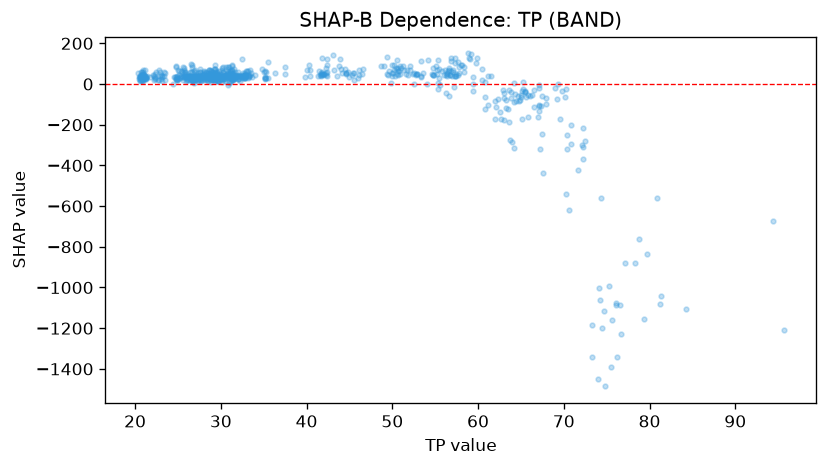

Source data for this figure (header and first rows):
feature_value, shap_value
20.92, 32.59
20.89, 68.2
20.91, 48.36
20.89, 26.06
20.61, 22.1
20.82, 16.89
21.18, 24.58
21.15, 29.24
21.14, 40.94
20.88, 24.81
20.73, 35.68
20.75, 37.76
20.3, 55.61
20.43, 33.15
20.52, 34.82
20.59, 34.68
20.81, 34.06
20.89, 48.68
20.89, 33.78
20.89, 25.14
21.18, 39.3
20.78, 21.18
20.61, 13.32
20.95, 57.21
20.51, 23.71
20.64, 44.44
20.82, 58.88
21.04, 43.3
21.12, 70.65
21.41, 37.82
21.8, 36.17
21.33, 24.92
21.08, 40.19
21.13, 28.3
21.3, 35.03
21.28, 27.13
20.91, 32.82
21.22, 32.01
20.71, 60.12
20.74, 20.75
20.84, 38.04
20.69, 44.85
20.62, 30.1
20.63, 38.84
20.93, 16.88
22.06, 44.94
22.21, 37.46
22.33, 34.22
22.32, 47.68
22.4, 58.39
22.35, 22.91
22.33, 27.84
22.22, 19.71
23.35, 39.48
23.1, 35.56
23.12, 38.22
23.13, 14.52
23.02, 43.44
23.54, 53.42
23.48, 19.93
... 660 more rows
